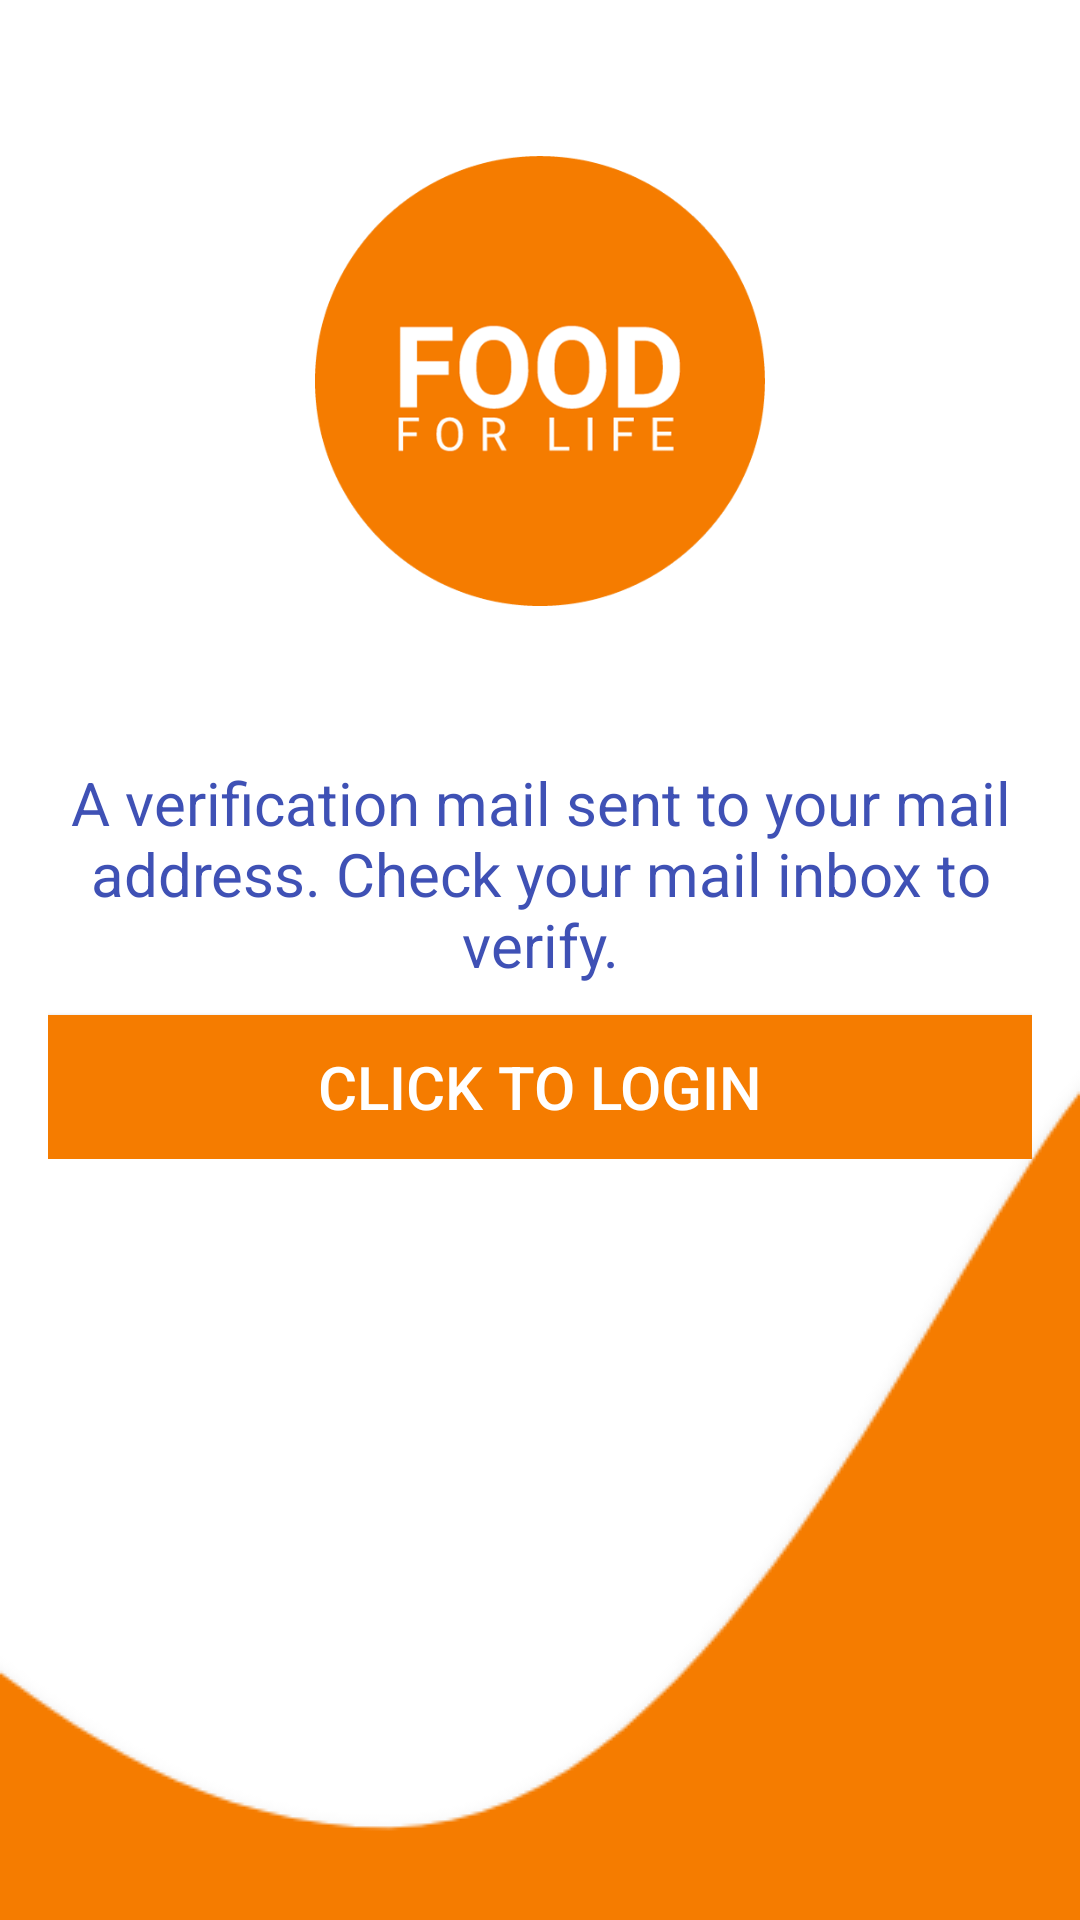

Android layout source for this screen:
<!-- AndroidManifest.xml: application theme Theme.FoodForLife -->
<!-- res/layout/fragment_signup_verification.xml -->
<?xml version="1.0" encoding="utf-8"?>
<FrameLayout xmlns:android="http://schemas.android.com/apk/res/android"
    xmlns:app="http://schemas.android.com/apk/res-auto"
    xmlns:tools="http://schemas.android.com/tools"
    android:layout_width="match_parent"
    android:layout_height="match_parent"
    tools:context=".view.fragments.auth.SignupVerificationFragment">

    <androidx.constraintlayout.widget.ConstraintLayout
        android:layout_width="match_parent"
        android:layout_height="match_parent"
        android:background="@drawable/bg_auth">


        <ImageView
            android:id="@+id/imageView"
            android:layout_width="150dp"
            android:layout_height="150dp"
            android:layout_centerHorizontal="true"
            android:layout_margin="20dp"
            android:src="@drawable/lo"
            app:layout_constraintBottom_toTopOf="@+id/relativeLayout"
            app:layout_constraintEnd_toEndOf="parent"
            app:layout_constraintStart_toStartOf="parent"
            app:layout_constraintTop_toTopOf="parent" />

        <RelativeLayout
            android:id="@+id/relativeLayout"
            android:layout_width="match_parent"
            android:layout_height="wrap_content"
            android:layout_marginLeft="16dp"
            android:layout_marginRight="16dp"
            app:layout_constraintBottom_toBottomOf="parent"
            app:layout_constraintEnd_toEndOf="parent"
            app:layout_constraintStart_toStartOf="parent"
            app:layout_constraintTop_toTopOf="parent">

            <TextView
                android:id="@+id/tv_verify_sent"
                android:layout_width="match_parent"
                android:layout_height="wrap_content"
                android:text="A verification mail sent to your mail address. Check your mail inbox to verify."
                android:textAlignment="center"
                android:textColor="#3F51B5"
                android:textSize="20sp" />

            <Button
                android:id="@+id/fsvl_btn_create_acc"
                android:layout_width="match_parent"
                android:layout_height="wrap_content"
                android:layout_below="@id/tv_verify_sent"
                android:layout_marginTop="10dp"
                android:background="@drawable/shape_rectangle_solid"
                android:backgroundTint="@color/colorPrimary"
                android:text="Click to Login"
                android:textColor="@color/white"
                android:textSize="20sp" />

        </RelativeLayout>

    </androidx.constraintlayout.widget.ConstraintLayout>


</FrameLayout>
<!-- resources referenced by this layout -->
<resources>
  <color name="colorPrimary">#f57c00</color>
  <color name="white">#FFFFFFFF</color>
  <!-- drawable bg_auth: png bitmap (drawable, 11279 bytes) -->
  <!-- drawable lo: png bitmap (drawable, 29899 bytes) -->
  <!-- drawable shape_rectangle_solid (drawable) -->
  <?xml version="1.0" encoding="utf-8"?>
  <selector xmlns:android="http://schemas.android.com/apk/res/android">
      <item>
          <shape android:shape="rectangle">
              <solid android:color="#FF471212"></solid>
          </shape>
  
      </item>
  
  </selector>
  <style name="Theme.FoodForLife" parent="Theme.MaterialComponents.DayNight.NoActionBar.Bridge">
          
          <item name="colorPrimary">@color/colorPrimary</item>
          <item name="colorPrimaryVariant">@color/colorPrimaryDark</item>
          <item name="colorOnPrimary">@color/white</item>
          
          <item name="colorSecondary">@color/teal_200</item>
          <item name="colorSecondaryVariant">@color/teal_700</item>
          <item name="colorOnSecondary">@color/black</item>
          
          <item name="android:statusBarColor" tools:targetApi="l">?attr/colorPrimaryVariant</item>
          
      </style>
  <color name="colorPrimaryDark">#bb4d00</color>
  <color name="teal_200">#FF03DAC5</color>
  <color name="teal_700">#FF018786</color>
  <color name="black">#FF000000</color>
</resources>
